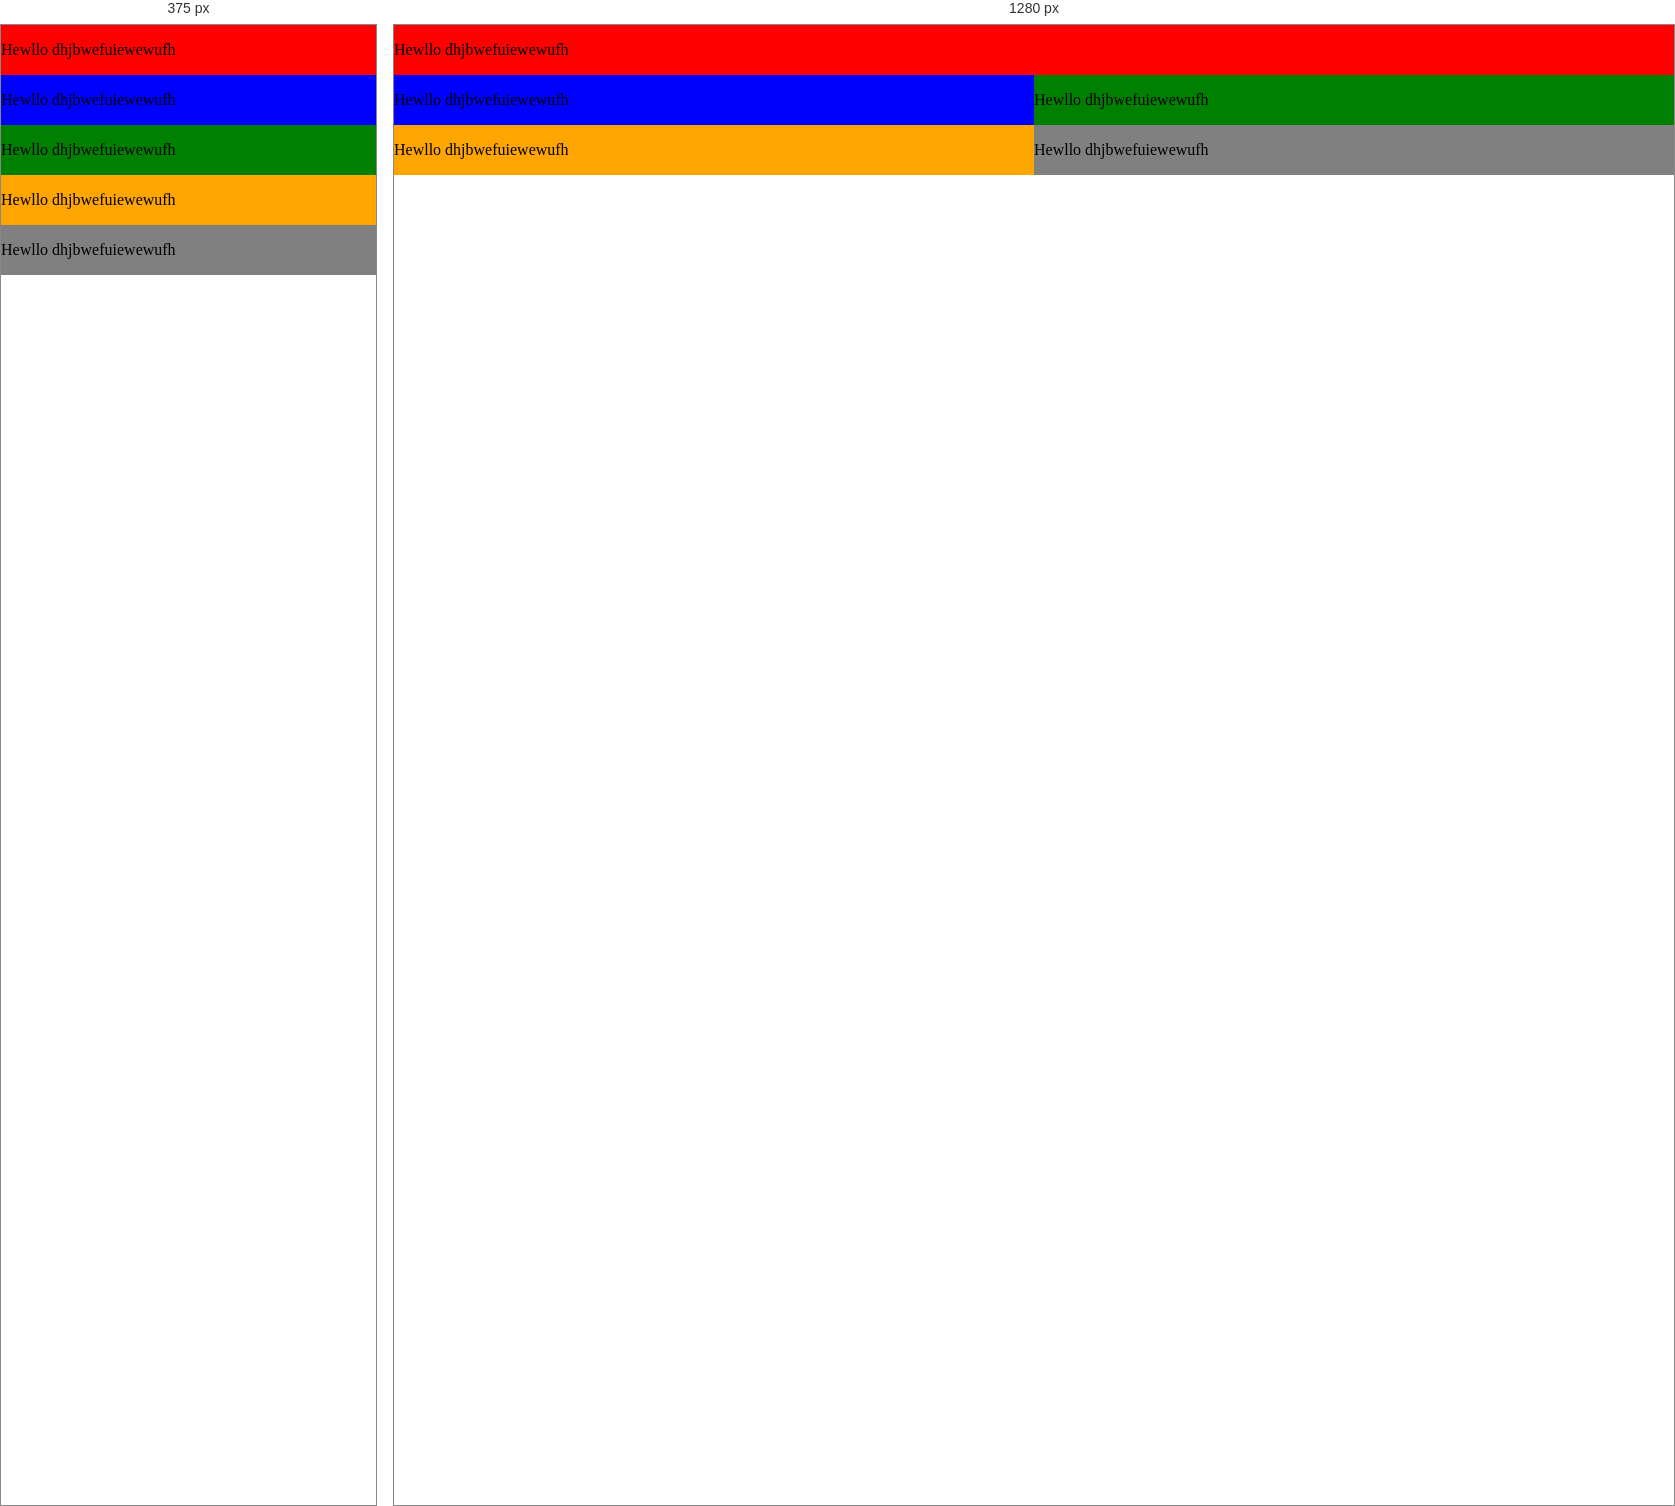
Rendered at 375 px and 1280 px, left to right.

<!-- file: flex.html -->
<html>
    <head>
        <title>Responsive Web</title>
        <meta charset='utf-8'>
        <meta name="viewport" content="width=device-width, initial-scale=1">
        <link rel='stylesheet' href='./main.css'>
    </head>
    <body>
        <div class='box'>
            <div class='small-1'>
                <p>Hewllo dhjbwefuiewewufh</p>
            </div><div class='small-2'>
                <p>Hewllo dhjbwefuiewewufh</p>
            </div><div class='small-3'>
                <p>Hewllo dhjbwefuiewewufh</p>
            </div>
            <div class='small-4'>
                <p>Hewllo dhjbwefuiewewufh</p>
            </div><div class='small-5'>
                <p>Hewllo dhjbwefuiewewufh</p>
            </div>
            </div>
        </div>
    </body>
</html>

/* @media block from main.css */
@media (max-width: 480px) {
    .small-1, .small-2, .small-3, .small-4, .small-5 {
        width: 100%;
    }
}